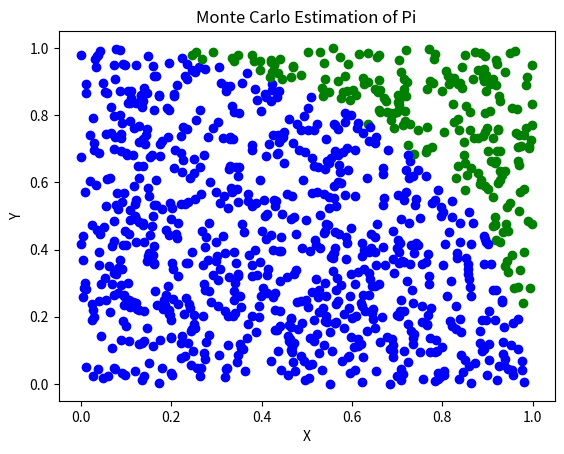

Generate this figure with matplotlib:
# HW1 : Stochastic Methods
# By : Noah Fabrick


import random
import matplotlib.pyplot as plt
import matplotlib as mlt

def monteCarloPi(r,N):
    '''
    N is number of trials
    pythagoras -> x^2+y^2=r^2
    Area for quarter circle -> A_c = (PI*r^2)/4
    Area for square -> A_s = r^2
    To estimate pi use -> PI = 4*(A_c/A_s)
    with A_c = num of generated points <= r , A_s = total generated points , x and y random between (0, r)
    '''
    areaSquare = 0 # number of generated points
    areaCircle = 0 # number of points within radius
    xHat = []
    yHat = []
    for i in range(N):
        areaSquare += 1
        xHat.append(random.uniform(0,r))
        yHat.append(random.uniform(0,r))
        if xHat[i]**2 + yHat[i]**2 <= r**2:
            # count if generated point is <= r
            areaCircle += 1
    piHat = (areaCircle/areaSquare)*4

    return piHat,xHat,yHat

r = 1
N = 1000
piHat,xHat,yHat = monteCarloPi(r,N)
print("PI ~=", piHat)
# plt.scatter(xHat,yHat)

fig1, ax1 = plt.subplots()

for i in range(N):
    if xHat[i]**2 + yHat[i]**2 <= r**2:
        ax1.scatter(xHat[i],yHat[i],None,'b')
    else:
        ax1.scatter(xHat[i],yHat[i],None,'g')

ax1.set_title('Monte Carlo Estimation of Pi')
ax1.set_ylabel('Y')
ax1.set_xlabel('X')
fig1.show()
